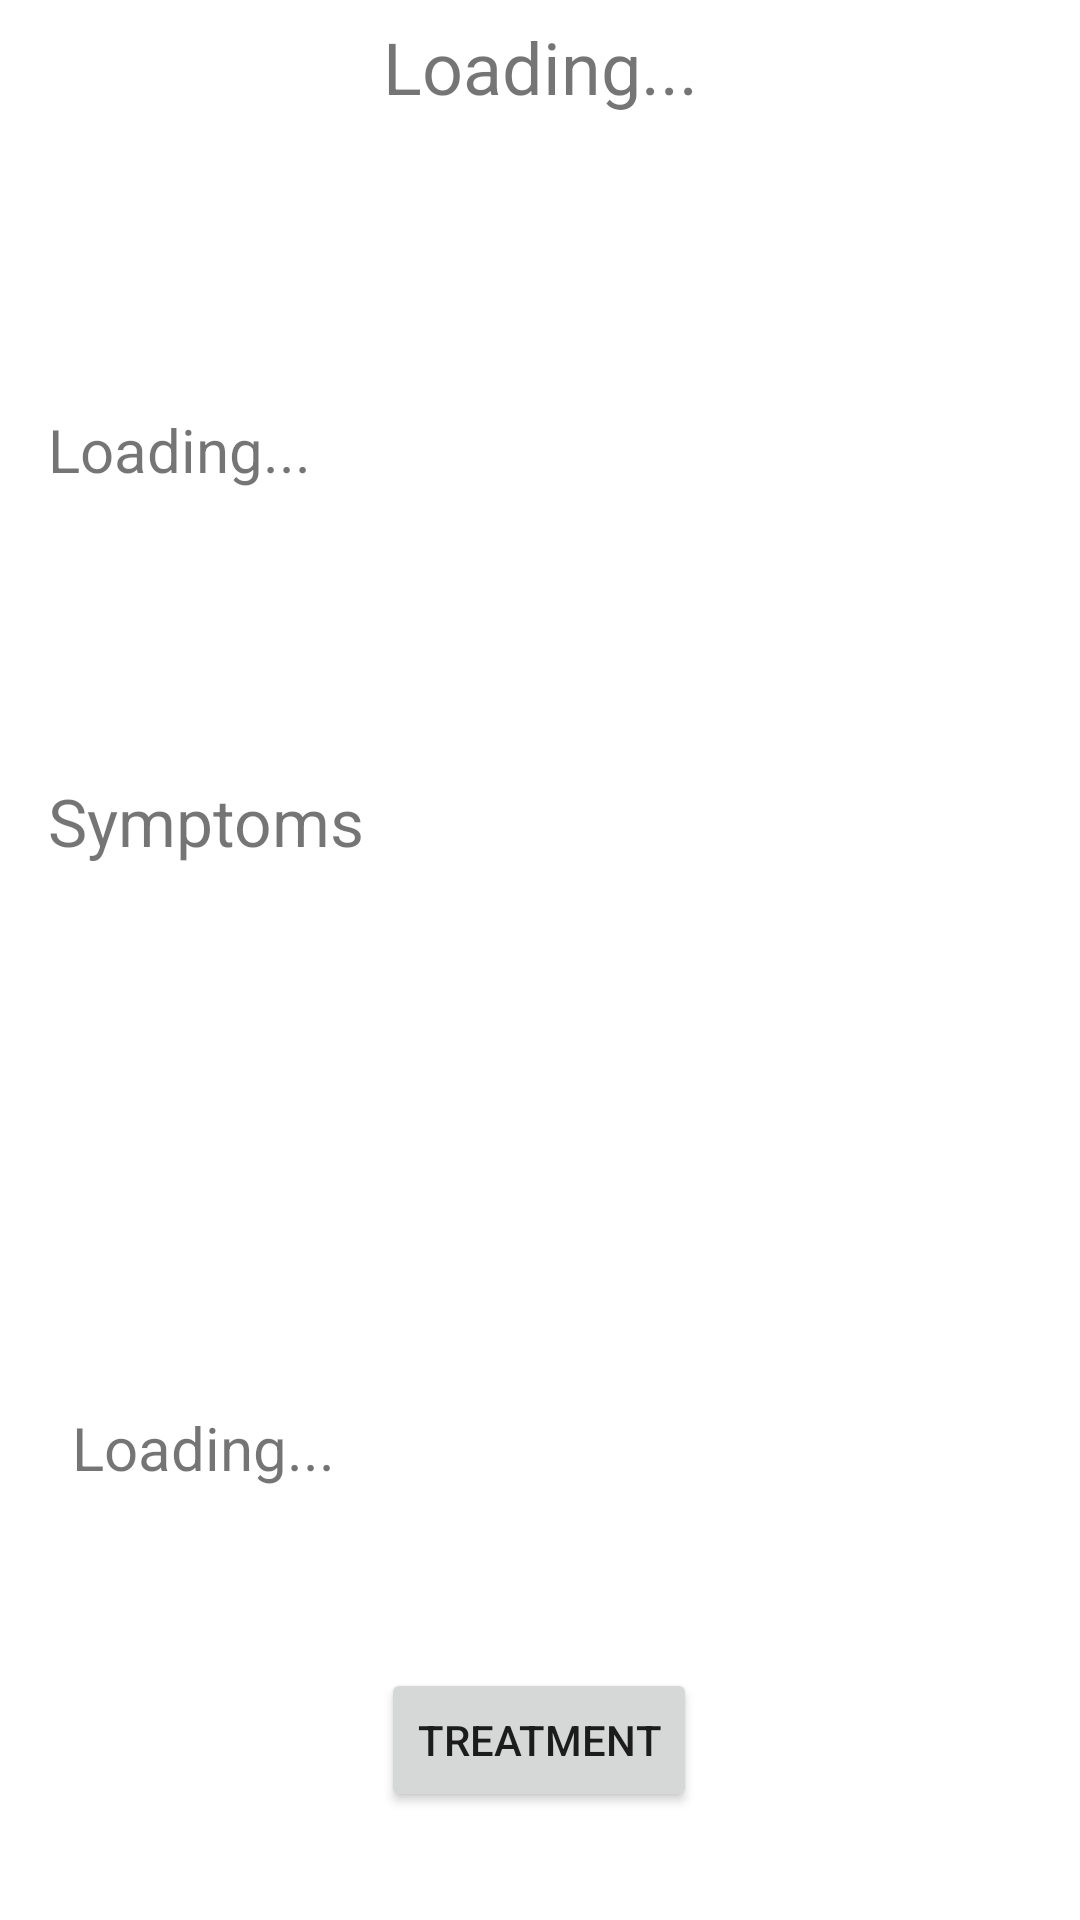

Reconstruct the res/layout file that produces this screen, plus the resources it refers to.
<!-- AndroidManifest.xml: application theme Theme.GigaChad -->
<!-- res/layout/fragment_display_stock_data.xml -->
<?xml version="1.0" encoding="utf-8"?>
<androidx.constraintlayout.widget.ConstraintLayout xmlns:android="http://schemas.android.com/apk/res/android"
    xmlns:app="http://schemas.android.com/apk/res-auto"
    xmlns:tools="http://schemas.android.com/tools"
    android:layout_width="match_parent"
    android:layout_height="match_parent"
    tools:context=".displayPhysicalData">

    <TextView
        android:id="@+id/tvDiseaseTitle"
        android:layout_width="wrap_content"
        android:layout_height="wrap_content"
        android:layout_marginTop="6dp"
        android:background="#00FFFFFF"
        android:text="@string/stockdataplacehold"
        android:textSize="24sp"
        app:layout_constraintEnd_toEndOf="parent"
        app:layout_constraintStart_toStartOf="parent"
        app:layout_constraintTop_toTopOf="parent" />

    <TextView
        android:id="@+id/textView2"
        android:layout_width="wrap_content"
        android:layout_height="wrap_content"
        android:layout_marginStart="16dp"
        android:layout_marginTop="259dp"
        android:background="#00FFFFFF"
        android:text="Symptoms"
        android:textSize="22sp"
        app:layout_constraintStart_toStartOf="parent"
        app:layout_constraintTop_toTopOf="parent" />

    <TextView
        android:id="@+id/tvSypmtoms"
        android:layout_width="wrap_content"
        android:layout_height="wrap_content"
        android:layout_marginStart="24dp"
        android:layout_marginBottom="144dp"
        android:background="#00FFFFFF"
        android:text="@string/stockdataplacehold"
        android:textSize="20sp"
        app:layout_constraintBottom_toBottomOf="parent"
        app:layout_constraintStart_toStartOf="parent" />

    <TextView
        android:id="@+id/tvDescription"
        android:layout_width="wrap_content"
        android:layout_height="wrap_content"
        android:layout_marginStart="16dp"
        android:layout_marginTop="98dp"
        android:layout_marginBottom="96dp"
        android:background="#00FFFFFF"
        android:text="@string/stockdataplacehold"
        android:textSize="20sp"
        app:layout_constraintBottom_toTopOf="@+id/textView2"
        app:layout_constraintStart_toStartOf="parent"
        app:layout_constraintTop_toBottomOf="@+id/tvDiseaseTitle" />

    <Button
        android:id="@+id/btSaveCrypto"
        android:layout_width="wrap_content"
        android:layout_height="wrap_content"
        android:layout_marginStart="127dp"
        android:layout_marginBottom="36dp"
        android:text="@string/btredownload"
        app:layout_constraintBottom_toBottomOf="parent"
        app:layout_constraintStart_toStartOf="parent" />
</androidx.constraintlayout.widget.ConstraintLayout>
<!-- resources referenced by this layout -->
<resources>
  <string name="btredownload">Treatment</string>
  <string name="stockdataplacehold">Loading...</string>
  <style name="Theme.GigaChad" parent="Theme.MaterialComponents.DayNight.DarkActionBar">
          
          <item name="colorPrimary">@color/buttons</item>
          <item name="colorPrimaryVariant">@color/borders</item>
          <item name="colorOnPrimary">@color/white</item>
          
          <item name="colorSecondary">@color/teal_200</item>
          <item name="colorSecondaryVariant">@color/teal_700</item>
          <item name="colorOnSecondary">@color/black</item>
          
          <item name="android:statusBarColor" tools:targetApi="l">?attr/colorPrimaryVariant</item>
          
      </style>
  <color name="buttons">#80D0F4</color>
  <color name="borders">#20A0D8</color>
  <color name="white">#FFFFFFFF</color>
  <color name="teal_200">#FF03DAC5</color>
  <color name="teal_700">#FF018786</color>
  <color name="black">#FF000000</color>
</resources>
